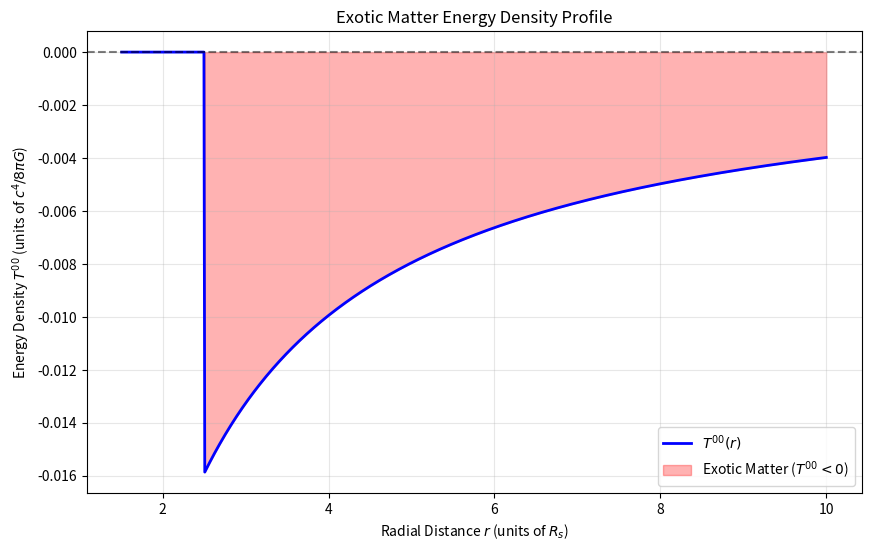

Write the Python code that produced this figure.
#!/usr/bin/env python3
"""
Exotic Matter Energy Density Profile Computation
Based on warp-bubble-einstein-equations repository
"""

import numpy as np
import sympy as sp
from sympy import symbols, Function, sin, cos, Matrix, pi, simplify, diff
import matplotlib.pyplot as plt
from typing import Dict, Tuple, Callable, Optional
import scipy.optimize
from scipy.interpolate import interp1d

class ExoticMatterProfiler:
    """
    Computes T_μν tensor and extracts T^{00}(r) profile for warp bubble geometry.
    Implements Step 1 of the roadmap.
    """
    
    def __init__(self, r_min: float = 0.1, r_max: float = 10.0, n_points: int = 1000):
        """
        Initialize the exotic matter profiler.
        
        Args:
            r_min: Minimum radial coordinate
            r_max: Maximum radial coordinate  
            n_points: Number of grid points
        """
        self.r_min = r_min
        self.r_max = r_max
        self.n_points = n_points
        self.r_array = np.linspace(r_min, r_max, n_points)
        
        # Physical constants
        self.c = 299792458  # m/s
        self.G = 6.67430e-11  # m³/(kg⋅s²)
        
        # Setup symbolic variables
        self.t, self.r, self.theta, self.phi = symbols('t r theta phi')
        self.f = Function('f')(self.r, self.t)
        self.coords = (self.t, self.r, self.theta, self.phi)
        
        # Initialize tensors
        self._setup_metric()
        self._compute_ricci_tensor()
        self._compute_stress_energy_tensor()
    
    def _setup_metric(self):
        """Setup the warp bubble metric tensor."""
        # Warp bubble metric: ds² = -dt² + [1-f(r,t)]dr² + r²dθ² + r²sin²(θ)dφ²
        self.g = Matrix([
            [-1,      0,                0,               0],
            [ 0, 1 - self.f,           0,               0],
            [ 0,      0,         self.r**2,            0],
            [ 0,      0,                0,  self.r**2 * sin(self.theta)**2],
        ])
        
        # Inverse metric
        self.g_inv = Matrix([
            [-1,           0,                    0,                           0],
            [ 0, 1/(1 - self.f),                0,                           0],
            [ 0,           0,            1/self.r**2,                        0],
            [ 0,           0,                    0,   1/(self.r**2 * sin(self.theta)**2)],
        ])
    
    def _compute_ricci_tensor(self):
        """Compute Ricci tensor components for warp bubble metric."""
        # Define derivatives of f
        ft = diff(self.f, self.t)
        fr = diff(self.f, self.r)
        ftt = diff(self.f, self.t, 2)
        frr = diff(self.f, self.r, 2)
        frt = diff(self.f, self.r, self.t)
        
        # Ricci tensor components for warp bubble metric
        R_00 = -ftt/(2*(1-self.f)) + ft**2/(4*(1-self.f)**2)
        R_01 = R_10 = ft/(2*self.r*(1-self.f))
        R_02 = R_20 = 0
        R_03 = R_30 = 0

        R_11 = ftt/(2*(1-self.f)**2) - ft**2/(4*(1-self.f)**3) - fr/(self.r*(1-self.f)) 
        R_12 = R_21 = 0
        R_13 = R_31 = 0

        R_22 = self.r*fr/(2*(1-self.f)) - self.r
        R_23 = R_32 = 0

        R_33 = (self.r*fr/(2*(1-self.f)) - self.r) * sin(self.theta)**2
        
        # Construct the Ricci tensor matrix
        self.R = Matrix([
            [R_00, R_01, R_02, R_03],
            [R_10, R_11, R_12, R_13], 
            [R_20, R_21, R_22, R_23],
            [R_30, R_31, R_32, R_33]
        ])
        
        # Ricci scalar R = g^μν R_μν
        self.R_scalar = simplify(
            -R_00 + R_11/(1-self.f) + R_22/self.r**2 + R_33/(self.r**2 * sin(self.theta)**2)
        )
    
    def _compute_stress_energy_tensor(self):
        """Compute stress-energy tensor from Einstein equations."""
        # Einstein tensor G = R - 1/2 * g * R_scalar
        self.G = self.R - sp.Rational(1, 2) * self.g * self.R_scalar
        
        # Stress-energy tensor T = G / (8π)
        self.T = simplify(self.G / (8 * pi))
    
    def compute_T00_profile(self, f_profile_func: Callable[[float], float], 
                           time_value: float = 0.0) -> Tuple[np.ndarray, np.ndarray]:
        """
        Compute T^{00}(r) profile for a given shape function f(r,t).
        
        Args:
            f_profile_func: Function f(r) that defines the warp bubble shape
            time_value: Time at which to evaluate (for time-dependent profiles)
            
        Returns:
            Tuple of (r_array, T00_profile)
        """
        T00_expr = self.T[0, 0]  # Extract T^{00} component
        
        # Substitute the specific f profile
        T00_profile = np.zeros_like(self.r_array)
        
        for i, r_val in enumerate(self.r_array):
            # Create symbolic substitutions
            subs_dict = {
                self.r: r_val,
                self.t: time_value,
                self.f: f_profile_func(r_val)
            }
            
            # Add derivatives if they appear in the expression
            # For a static profile, time derivatives are zero
            fr_val = self._numerical_derivative(f_profile_func, r_val)
            frr_val = self._numerical_second_derivative(f_profile_func, r_val)
            
            # Replace derivatives in the expression
            T00_substituted = T00_expr.subs([
                (diff(self.f, self.r), fr_val),
                (diff(self.f, self.r, 2), frr_val),
                (diff(self.f, self.t), 0),  # Static case
                (diff(self.f, self.t, 2), 0),  # Static case
            ])
            
            # Apply coordinate substitutions
            T00_substituted = T00_substituted.subs(subs_dict)
            
            try:
                T00_profile[i] = float(T00_substituted.evalf())
            except (TypeError, ValueError):
                T00_profile[i] = 0.0  # Handle singular points
        
        return self.r_array, T00_profile
    
    def _numerical_derivative(self, func: Callable, x: float, h: float = 1e-6) -> float:
        """Compute numerical first derivative."""
        return (func(x + h) - func(x - h)) / (2 * h)
    
    def _numerical_second_derivative(self, func: Callable, x: float, h: float = 1e-6) -> float:
        """Compute numerical second derivative."""
        return (func(x + h) - 2*func(x) + func(x - h)) / h**2
    
    def identify_exotic_regions(self, T00_profile: np.ndarray) -> Dict[str, np.ndarray]:
        """
        Identify regions where T^{00} < 0 (exotic matter required).
        
        Args:
            T00_profile: Array of T^{00} values
            
        Returns:
            Dictionary with exotic matter region information
        """
        negative_mask = T00_profile < 0
        exotic_indices = np.where(negative_mask)[0]
        
        if len(exotic_indices) == 0:
            return {
                'has_exotic': False,
                'exotic_r': np.array([]),
                'exotic_T00': np.array([]),
                'total_exotic_energy': 0.0
            }
        
        exotic_r = self.r_array[exotic_indices]
        exotic_T00 = T00_profile[exotic_indices]
        
        # Compute total exotic energy (integral over volume)
        # dV = 4πr²dr for spherical coordinates
        total_exotic_energy = 0.0
        for i, idx in enumerate(exotic_indices):
            if idx > 0 and idx < len(self.r_array) - 1:
                dr = self.r_array[idx+1] - self.r_array[idx-1]
                dV = 4 * np.pi * self.r_array[idx]**2 * dr
                total_exotic_energy += abs(exotic_T00[i]) * dV
        
        return {
            'has_exotic': True,
            'exotic_r': exotic_r,
            'exotic_T00': exotic_T00,
            'total_exotic_energy': total_exotic_energy,
            'exotic_indices': exotic_indices
        }
    
    def plot_T00_profile(self, T00_profile: np.ndarray, 
                        title: str = "Exotic Matter Energy Density Profile",
                        save_path: Optional[str] = None) -> plt.Figure:
        """
        Plot the T^{00}(r) profile with exotic matter regions highlighted.
        
        Args:
            T00_profile: Array of T^{00} values
            title: Plot title
            save_path: Optional path to save figure
            
        Returns:
            Matplotlib figure object
        """
        fig, ax = plt.subplots(figsize=(10, 6))
        
        # Plot full profile
        ax.plot(self.r_array, T00_profile, 'b-', linewidth=2, label='$T^{00}(r)$')
        
        # Highlight exotic matter regions (T^{00} < 0)
        negative_mask = T00_profile < 0
        if np.any(negative_mask):
            ax.fill_between(self.r_array, T00_profile, 0, 
                          where=negative_mask, alpha=0.3, color='red',
                          label='Exotic Matter ($T^{00} < 0$)')
        
        # Add zero line
        ax.axhline(y=0, color='k', linestyle='--', alpha=0.5)
        
        ax.set_xlabel('Radial Distance $r$ (units of $R_s$)')
        ax.set_ylabel('Energy Density $T^{00}$ (units of $c^4/8\pi G$)')
        ax.set_title(title)
        ax.legend()
        ax.grid(True, alpha=0.3)
        
        if save_path:
            fig.savefig(save_path, dpi=300, bbox_inches='tight')
        
        return fig

# Example usage and standard warp bubble profiles
def alcubierre_profile(r: float, R: float = 1.0, sigma: float = 0.1) -> float:
    """
    Standard Alcubierre warp bubble profile.
    
    Args:
        r: Radial coordinate
        R: Bubble radius
        sigma: Bubble wall thickness
        
    Returns:
        Shape function value f(r)
    """
    if r <= R - sigma:
        return 1.0
    elif r >= R + sigma:
        return 0.0
    else:
        # Smooth transition using tanh
        return 0.5 * (1 - np.tanh((r - R) / sigma))

def gaussian_warp_profile(r: float, A: float = 1.0, sigma: float = 1.0) -> float:
    """
    Gaussian warp bubble profile.
    
    Args:
        r: Radial coordinate
        A: Amplitude
        sigma: Width parameter
        
    Returns:
        Shape function value f(r)
    """
    return A * np.exp(-(r/sigma)**2)

if __name__ == "__main__":
    # Example usage
    profiler = ExoticMatterProfiler()
    
    # Test with Alcubierre profile
    r_array, T00_profile = profiler.compute_T00_profile(
        lambda r: alcubierre_profile(r, R=2.0, sigma=0.5)
    )
    
    # Identify exotic regions
    exotic_info = profiler.identify_exotic_regions(T00_profile)
    
    print(f"Has exotic matter: {exotic_info['has_exotic']}")
    if exotic_info['has_exotic']:
        print(f"Total exotic energy: {exotic_info['total_exotic_energy']:.2e}")
        print(f"Exotic matter regions: r ∈ [{exotic_info['exotic_r'].min():.2f}, {exotic_info['exotic_r'].max():.2f}]")
    
    # Plot results
    fig = profiler.plot_T00_profile(T00_profile, save_path="exotic_matter_profile.png")
    plt.show()
